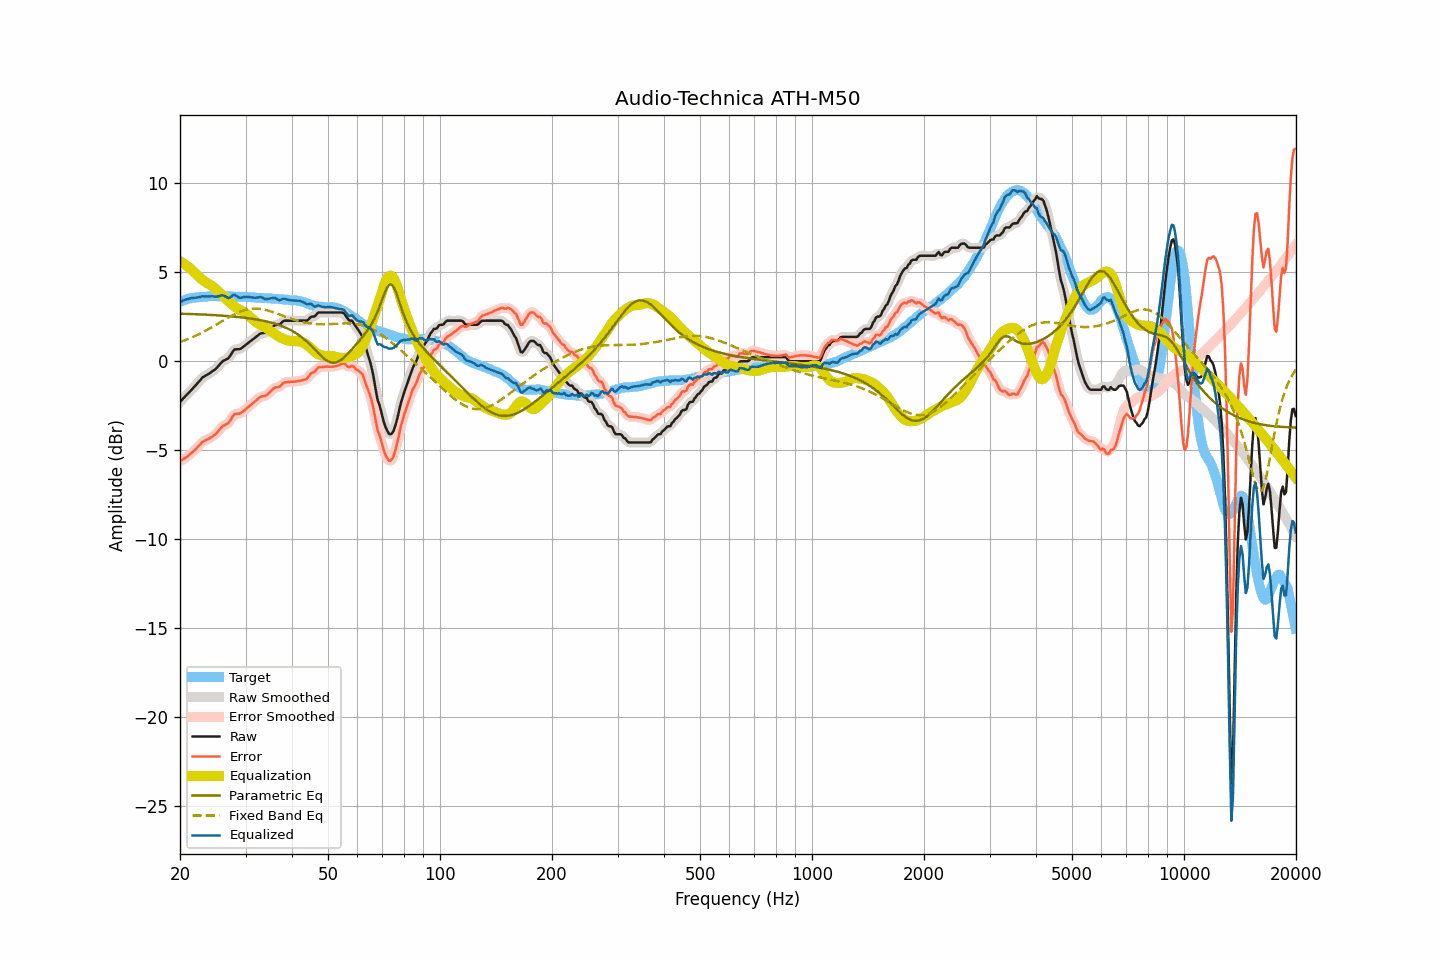

The table this chart was drawn from, first rows:
frequency, raw, smoothed, error, error_smoothed, equalization, parametric_eq, fixed_band_eq, equalized_raw, equalized_smoothed, target
20.00, -2.28, -2.28, -5.62, -5.62, 5.62, 2.68, 1.08, 3.34, 3.34, 3.34
20.20, -2.19, -2.19, -5.57, -5.56, 5.56, 2.67, 1.11, 3.37, 3.38, 3.38
20.40, -2.09, -2.09, -5.50, -5.50, 5.51, 2.67, 1.14, 3.42, 3.41, 3.41
20.61, -2.00, -2.00, -5.44, -5.44, 5.45, 2.67, 1.18, 3.44, 3.45, 3.44
20.81, -1.90, -1.90, -5.38, -5.38, 5.38, 2.66, 1.21, 3.48, 3.48, 3.48
21.02, -1.81, -1.81, -5.33, -5.31, 5.31, 2.66, 1.25, 3.50, 3.50, 3.52
21.23, -1.71, -1.71, -5.24, -5.24, 5.24, 2.66, 1.29, 3.53, 3.53, 3.53
21.44, -1.62, -1.62, -5.16, -5.17, 5.16, 2.65, 1.33, 3.54, 3.55, 3.55
21.66, -1.52, -1.52, -5.09, -5.09, 5.08, 2.65, 1.36, 3.56, 3.56, 3.56
21.87, -1.43, -1.43, -5.00, -5.00, 4.99, 2.65, 1.41, 3.56, 3.57, 3.57
22.09, -1.33, -1.33, -4.92, -4.91, 4.90, 2.64, 1.45, 3.57, 3.58, 3.59
22.31, -1.22, -1.22, -4.81, -4.82, 4.81, 2.64, 1.49, 3.59, 3.59, 3.59
22.54, -1.12, -1.12, -4.72, -4.72, 4.72, 2.64, 1.53, 3.60, 3.61, 3.60
22.76, -1.02, -1.01, -4.63, -4.62, 4.64, 2.63, 1.58, 3.62, 3.63, 3.61
22.99, -0.91, -0.93, -4.52, -4.54, 4.57, 2.63, 1.63, 3.66, 3.64, 3.61
23.22, -0.86, -0.85, -4.48, -4.48, 4.50, 2.62, 1.67, 3.64, 3.65, 3.62
23.45, -0.80, -0.80, -4.43, -4.43, 4.44, 2.62, 1.72, 3.64, 3.64, 3.63
23.69, -0.75, -0.75, -4.39, -4.39, 4.39, 2.61, 1.77, 3.64, 3.63, 3.64
23.92, -0.70, -0.70, -4.35, -4.35, 4.34, 2.61, 1.82, 3.64, 3.64, 3.65
24.16, -0.64, -0.64, -4.30, -4.29, 4.28, 2.60, 1.87, 3.64, 3.65, 3.66
24.40, -0.57, -0.58, -4.24, -4.24, 4.22, 2.60, 1.92, 3.65, 3.65, 3.67
24.65, -0.51, -0.51, -4.17, -4.17, 4.15, 2.59, 1.98, 3.64, 3.64, 3.66
24.89, -0.45, -0.44, -4.10, -4.10, 4.07, 2.59, 2.03, 3.62, 3.63, 3.65
25.14, -0.36, -0.35, -4.01, -4.01, 3.99, 2.58, 2.08, 3.63, 3.63, 3.65
25.39, -0.25, -0.25, -3.90, -3.90, 3.91, 2.58, 2.14, 3.66, 3.65, 3.65
25.65, -0.15, -0.14, -3.80, -3.79, 3.83, 2.57, 2.19, 3.68, 3.68, 3.65
25.91, -0.04, -0.05, -3.68, -3.70, 3.75, 2.57, 2.24, 3.71, 3.70, 3.64
26.16, 0.03, 0.02, -3.62, -3.62, 3.67, 2.56, 2.30, 3.70, 3.69, 3.65
26.43, 0.07, 0.07, -3.58, -3.58, 3.58, 2.55, 2.35, 3.65, 3.65, 3.65
26.69, 0.12, 0.11, -3.53, -3.53, 3.48, 2.54, 2.40, 3.60, 3.60, 3.65
26.96, 0.16, 0.18, -3.49, -3.47, 3.39, 2.54, 2.46, 3.55, 3.57, 3.65
27.23, 0.28, 0.29, -3.37, -3.36, 3.30, 2.53, 2.51, 3.58, 3.59, 3.64
27.50, 0.42, 0.42, -3.22, -3.22, 3.22, 2.52, 2.56, 3.64, 3.64, 3.64
27.77, 0.56, 0.55, -3.07, -3.08, 3.14, 2.51, 2.60, 3.71, 3.70, 3.63
28.05, 0.67, 0.64, -2.96, -2.99, 3.07, 2.51, 2.65, 3.74, 3.71, 3.63
28.33, 0.67, 0.68, -2.95, -2.95, 3.00, 2.50, 2.69, 3.67, 3.68, 3.62
28.62, 0.68, 0.68, -2.95, -2.94, 2.94, 2.49, 2.73, 3.62, 3.62, 3.63
28.90, 0.68, 0.69, -2.95, -2.93, 2.89, 2.48, 2.77, 3.57, 3.58, 3.63
29.19, 0.72, 0.73, -2.89, -2.89, 2.85, 2.47, 2.81, 3.57, 3.57, 3.61
29.48, 0.79, 0.78, -2.83, -2.84, 2.80, 2.46, 2.84, 3.59, 3.59, 3.62
29.78, 0.86, 0.86, -2.76, -2.76, 2.75, 2.45, 2.87, 3.61, 3.61, 3.62
30.08, 0.93, 0.93, -2.69, -2.69, 2.69, 2.44, 2.89, 3.62, 3.62, 3.62
30.38, 1.00, 1.00, -2.61, -2.61, 2.62, 2.42, 2.91, 3.62, 3.62, 3.61
30.68, 1.07, 1.07, -2.53, -2.53, 2.54, 2.41, 2.93, 3.61, 3.61, 3.60
30.99, 1.14, 1.14, -2.45, -2.46, 2.46, 2.40, 2.94, 3.60, 3.60, 3.59
31.30, 1.21, 1.21, -2.38, -2.38, 2.37, 2.39, 2.95, 3.58, 3.58, 3.59
31.61, 1.28, 1.28, -2.31, -2.30, 2.29, 2.37, 2.96, 3.57, 3.57, 3.59
31.93, 1.35, 1.35, -2.23, -2.23, 2.22, 2.36, 2.96, 3.57, 3.57, 3.58
32.24, 1.42, 1.42, -2.14, -2.14, 2.16, 2.34, 2.96, 3.58, 3.58, 3.56
32.57, 1.49, 1.49, -2.07, -2.07, 2.10, 2.33, 2.95, 3.59, 3.59, 3.56
32.89, 1.56, 1.55, -2.00, -2.01, 2.05, 2.31, 2.94, 3.61, 3.60, 3.56
33.22, 1.58, 1.58, -1.98, -1.98, 2.00, 2.29, 2.93, 3.58, 3.58, 3.56
33.55, 1.59, 1.59, -1.96, -1.96, 1.95, 2.27, 2.91, 3.54, 3.54, 3.55
33.89, 1.60, 1.61, -1.95, -1.94, 1.90, 2.25, 2.89, 3.50, 3.51, 3.55
34.23, 1.65, 1.66, -1.90, -1.89, 1.84, 2.23, 2.87, 3.49, 3.50, 3.55
34.57, 1.73, 1.72, -1.80, -1.82, 1.78, 2.21, 2.84, 3.51, 3.50, 3.53
34.92, 1.80, 1.80, -1.73, -1.73, 1.73, 2.19, 2.82, 3.53, 3.53, 3.53
35.27, 1.88, 1.89, -1.65, -1.64, 1.67, 2.16, 2.79, 3.55, 3.55, 3.53
35.62, 1.96, 1.96, -1.55, -1.56, 1.60, 2.14, 2.76, 3.56, 3.56, 3.51
35.97, 2.03, 2.01, -1.48, -1.50, 1.54, 2.11, 2.72, 3.57, 3.55, 3.51
... 635 more rows
